Image classification data set "slot-classification-v1" (CroquetaConQueso/EstanterIA on GitHub). Class labels (3): anomalia, ocupado, vacio.

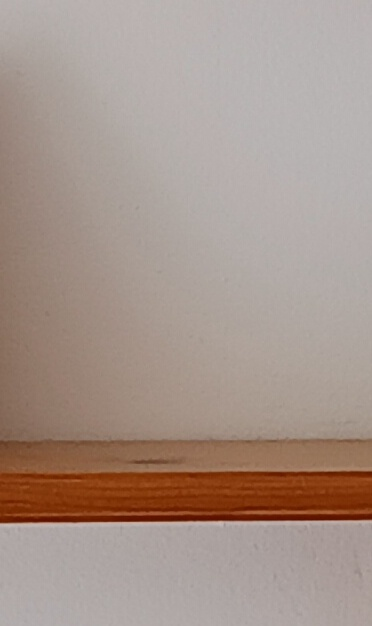
Label: vacio

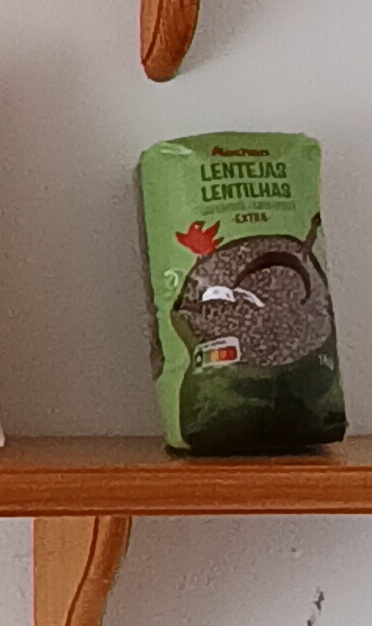
Label: ocupado

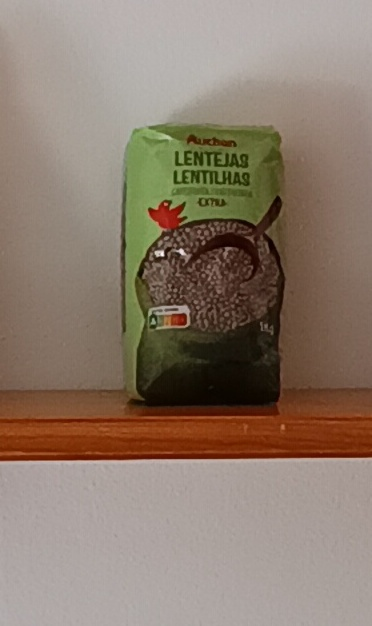
Label: anomalia

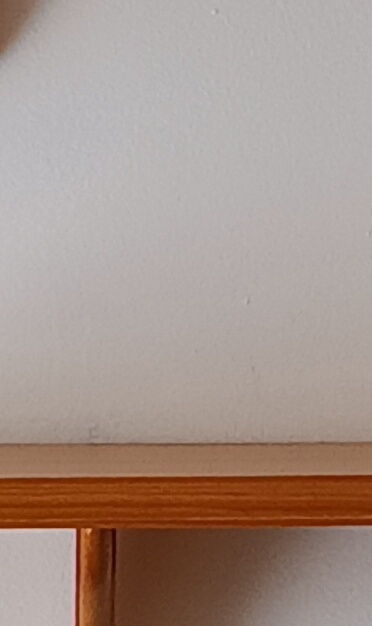
Label: vacio

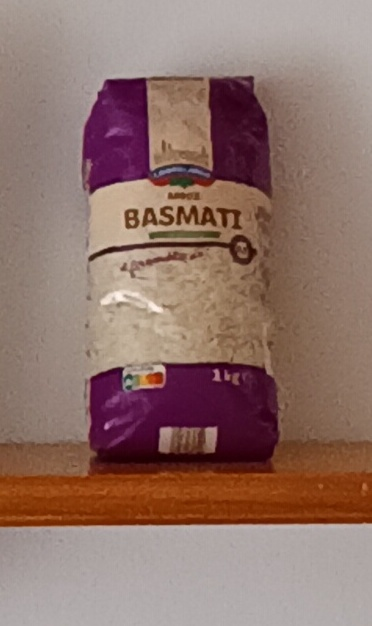
Label: ocupado

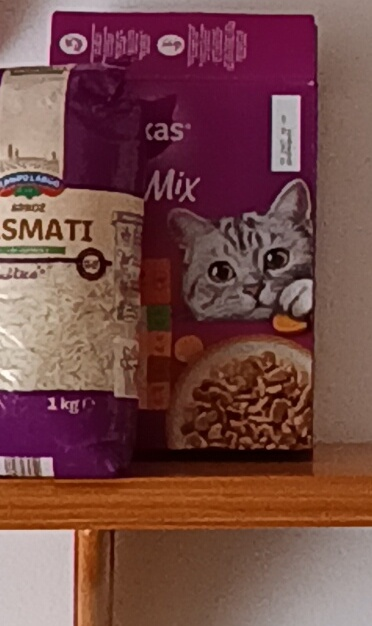
Label: anomalia
